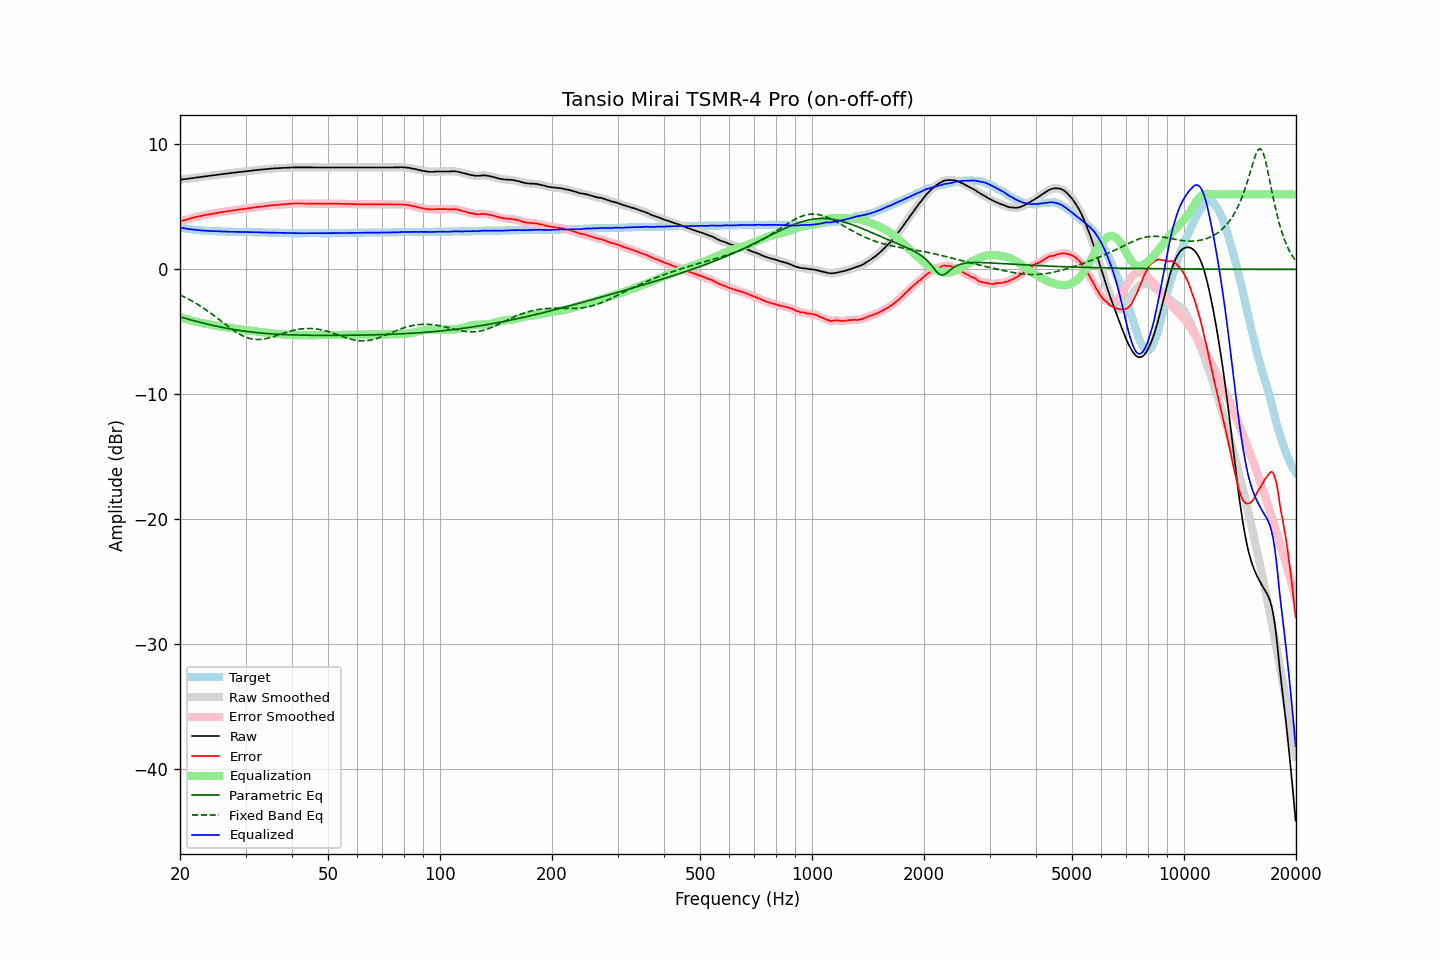

Source data for this figure (header and first rows):
frequency, raw, error, smoothed, error_smoothed, equalization, parametric_eq, fixed_band_eq, equalized_raw, equalized_smoothed, target
20.00, 7.17, 3.82, 7.17, 3.82, -3.82, -3.80, -2.05, 3.35, 3.35, 3.35
20.20, 7.19, 3.87, 7.19, 3.87, -3.86, -3.84, -2.11, 3.33, 3.32, 3.32
20.40, 7.20, 3.90, 7.21, 3.90, -3.90, -3.87, -2.17, 3.30, 3.30, 3.30
20.61, 7.22, 3.94, 7.22, 3.94, -3.94, -3.91, -2.23, 3.28, 3.28, 3.28
20.81, 7.24, 3.98, 7.24, 3.98, -3.98, -3.94, -2.29, 3.26, 3.26, 3.26
21.02, 7.25, 4.01, 7.26, 4.02, -4.02, -3.98, -2.36, 3.23, 3.24, 3.24
21.23, 7.27, 4.05, 7.27, 4.05, -4.05, -4.02, -2.43, 3.22, 3.22, 3.22
21.44, 7.29, 4.09, 7.29, 4.09, -4.09, -4.05, -2.50, 3.20, 3.20, 3.20
21.66, 7.30, 4.12, 7.30, 4.12, -4.12, -4.09, -2.57, 3.18, 3.18, 3.18
21.87, 7.32, 4.15, 7.32, 4.16, -4.15, -4.12, -2.64, 3.17, 3.17, 3.17
22.09, 7.34, 4.19, 7.34, 4.19, -4.19, -4.15, -2.72, 3.15, 3.15, 3.15
22.31, 7.36, 4.22, 7.36, 4.22, -4.22, -4.19, -2.80, 3.14, 3.14, 3.14
22.54, 7.37, 4.24, 7.37, 4.25, -4.25, -4.22, -2.88, 3.12, 3.13, 3.13
22.76, 7.39, 4.27, 7.39, 4.27, -4.28, -4.25, -2.96, 3.12, 3.12, 3.12
22.99, 7.41, 4.30, 7.41, 4.30, -4.30, -4.29, -3.04, 3.11, 3.11, 3.11
23.22, 7.43, 4.33, 7.43, 4.33, -4.33, -4.32, -3.13, 3.10, 3.10, 3.10
23.45, 7.44, 4.35, 7.44, 4.35, -4.35, -4.35, -3.22, 3.09, 3.09, 3.09
23.69, 7.46, 4.38, 7.46, 4.38, -4.38, -4.38, -3.31, 3.09, 3.08, 3.08
23.92, 7.47, 4.39, 7.47, 4.40, -4.40, -4.41, -3.40, 3.07, 3.08, 3.08
24.16, 7.49, 4.42, 7.49, 4.42, -4.42, -4.44, -3.49, 3.07, 3.07, 3.07
24.40, 7.51, 4.44, 7.51, 4.44, -4.44, -4.47, -3.59, 3.07, 3.07, 3.07
24.65, 7.53, 4.47, 7.53, 4.47, -4.47, -4.50, -3.68, 3.06, 3.06, 3.06
24.89, 7.54, 4.48, 7.55, 4.49, -4.49, -4.53, -3.78, 3.05, 3.05, 3.06
25.14, 7.56, 4.51, 7.56, 4.51, -4.51, -4.56, -3.88, 3.05, 3.05, 3.05
25.39, 7.58, 4.54, 7.58, 4.54, -4.54, -4.58, -3.98, 3.05, 3.04, 3.04
25.65, 7.60, 4.56, 7.60, 4.56, -4.56, -4.61, -4.08, 3.04, 3.04, 3.04
25.91, 7.61, 4.58, 7.62, 4.58, -4.58, -4.64, -4.18, 3.03, 3.04, 3.03
26.16, 7.63, 4.60, 7.63, 4.60, -4.60, -4.66, -4.28, 3.03, 3.03, 3.03
26.43, 7.65, 4.62, 7.65, 4.62, -4.62, -4.69, -4.37, 3.03, 3.03, 3.03
26.69, 7.66, 4.64, 7.66, 4.64, -4.64, -4.71, -4.47, 3.02, 3.02, 3.02
26.96, 7.68, 4.66, 7.68, 4.66, -4.66, -4.74, -4.57, 3.02, 3.02, 3.02
27.23, 7.69, 4.68, 7.69, 4.68, -4.68, -4.76, -4.66, 3.01, 3.01, 3.01
27.50, 7.71, 4.70, 7.71, 4.70, -4.70, -4.78, -4.76, 3.01, 3.01, 3.01
27.77, 7.73, 4.72, 7.73, 4.72, -4.72, -4.80, -4.85, 3.01, 3.01, 3.01
28.05, 7.74, 4.74, 7.74, 4.74, -4.74, -4.83, -4.94, 3.00, 3.00, 3.00
28.33, 7.76, 4.76, 7.76, 4.76, -4.76, -4.85, -5.02, 3.00, 3.00, 3.00
28.62, 7.77, 4.77, 7.77, 4.78, -4.78, -4.87, -5.10, 2.99, 3.00, 3.00
28.90, 7.79, 4.80, 7.79, 4.80, -4.79, -4.89, -5.18, 3.00, 2.99, 2.99
29.19, 7.80, 4.81, 7.80, 4.81, -4.81, -4.90, -5.25, 2.99, 2.99, 2.99
29.48, 7.81, 4.82, 7.81, 4.83, -4.83, -4.92, -5.31, 2.99, 2.99, 2.99
29.78, 7.83, 4.84, 7.83, 4.84, -4.84, -4.94, -5.37, 2.99, 2.99, 2.99
30.08, 7.84, 4.85, 7.84, 4.86, -4.86, -4.96, -5.43, 2.98, 2.98, 2.99
30.38, 7.86, 4.88, 7.86, 4.88, -4.88, -4.97, -5.47, 2.99, 2.98, 2.98
30.68, 7.87, 4.89, 7.87, 4.89, -4.89, -4.99, -5.51, 2.98, 2.98, 2.98
30.99, 7.89, 4.91, 7.89, 4.91, -4.91, -5.01, -5.55, 2.98, 2.98, 2.98
31.30, 7.90, 4.92, 7.90, 4.93, -4.93, -5.02, -5.57, 2.97, 2.98, 2.98
31.61, 7.92, 4.95, 7.92, 4.95, -4.95, -5.04, -5.59, 2.97, 2.97, 2.97
31.93, 7.94, 4.97, 7.94, 4.97, -4.96, -5.05, -5.60, 2.98, 2.97, 2.97
32.24, 7.95, 4.98, 7.95, 4.99, -4.98, -5.06, -5.61, 2.97, 2.97, 2.97
32.57, 7.96, 5.00, 7.96, 5.00, -5.00, -5.08, -5.61, 2.96, 2.97, 2.96
32.89, 7.97, 5.01, 7.97, 5.01, -5.01, -5.09, -5.60, 2.96, 2.96, 2.96
33.22, 7.98, 5.02, 7.98, 5.03, -5.03, -5.10, -5.59, 2.95, 2.95, 2.96
33.55, 7.99, 5.04, 7.99, 5.04, -5.04, -5.11, -5.57, 2.95, 2.95, 2.95
33.89, 8.01, 5.06, 8.01, 5.06, -5.06, -5.12, -5.55, 2.95, 2.95, 2.95
34.23, 8.02, 5.07, 8.02, 5.08, -5.08, -5.13, -5.52, 2.95, 2.95, 2.95
34.57, 8.03, 5.09, 8.04, 5.09, -5.09, -5.14, -5.49, 2.94, 2.94, 2.94
34.92, 8.05, 5.11, 8.05, 5.11, -5.11, -5.15, -5.46, 2.94, 2.94, 2.94
35.27, 8.06, 5.12, 8.06, 5.13, -5.12, -5.16, -5.42, 2.94, 2.94, 2.94
35.62, 8.07, 5.14, 8.07, 5.14, -5.14, -5.17, -5.38, 2.94, 2.94, 2.93
35.97, 8.08, 5.15, 8.08, 5.15, -5.15, -5.18, -5.34, 2.93, 2.93, 2.93
... 635 more rows
